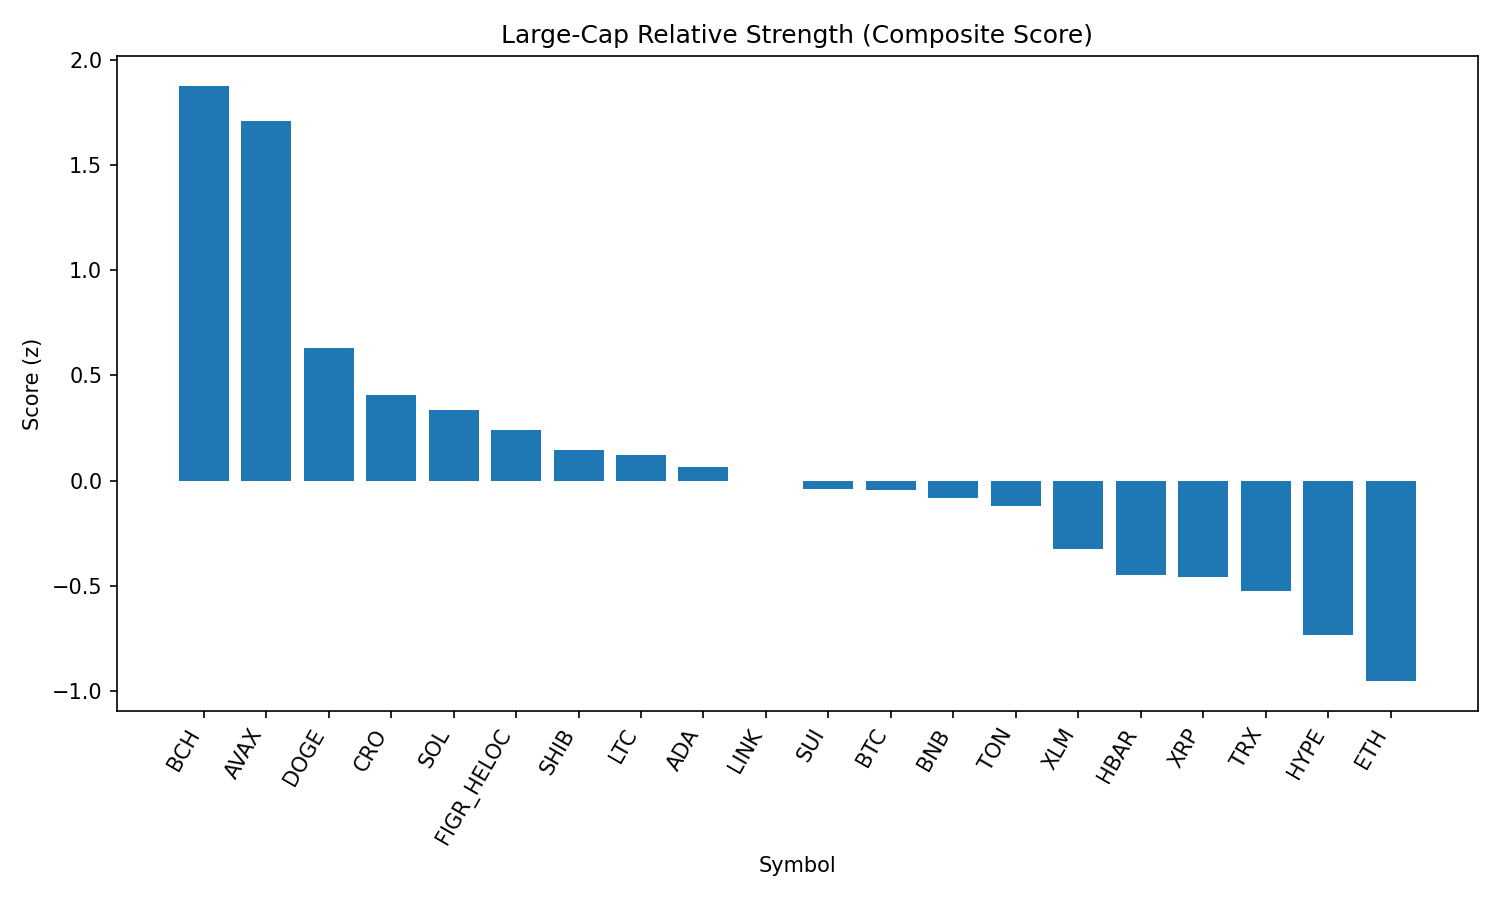

Values plotted in this chart, from the file beside it:
rank, name, symbol, price, pct_1h, pct_24h, pct_7d, pct_1h_vs_btc, pct_24h_vs_btc, pct_7d_vs_btc, market_cap_rank, market_cap, volume_usd, score
1, Bitcoin Cash, BCH, 599.1, 0.7053, 5.242, 6.958, 0.7108, 4.92, 7.465, 19, 11927884686, 465669757, 1.875
2, Avalanche, AVAX, 24.68, 1.313, 2.433, 0.5004, 1.319, 2.111, 1.008, 23, 10428781829, 721613261, 1.707
3, Dogecoin, DOGE, 0.2161, 0.6905, 0.7355, -2.474, 0.6959, 0.4135, -1.967, 9, 32540877295, 2019430439, 0.6317
4, Cronos, CRO, 0.259, 0.2697, -1.647, 19.63, 0.2751, -1.969, 20.14, 27, 8695428899, 317023945, 0.4088
5, Solana, SOL, 209, -0.1165, 2.512, 1.938, -0.1111, 2.19, 2.445, 6, 113116232620, 9182003749, 0.3346
6, Figure Heloc, FIGR_HELOC, 1.006, -0.01167, 1.798, 0.9505, -0.006262, 1.476, 1.458, 17, 12244019293, 15512037, 0.243
7, Shiba Inu, SHIB, 1.239e-05, 0.1878, 0.6888, -1.249, 0.1932, 0.3668, -0.7411, 31, 7299786140, 190505914, 0.1467
8, Litecoin, LTC, 111.5, 0.2509, 0.3913, -2.084, 0.2564, 0.06936, -1.576, 28, 8497707133, 525369630, 0.1234
9, Cardano, ADA, 0.8316, 0.06411, 1.431, -4.822, 0.06952, 1.109, -4.314, 11, 30331245828, 1478010692, 0.06387
10, Chainlink, LINK, 23.4, 0.2832, -0.1513, -3.577, 0.2886, -0.4733, -3.07, 13, 15874912253, 1089694196, -0.002285
11, Sui, SUI, 3.3, 0.1795, 0.3098, -4.487, 0.1849, -0.01221, -3.98, 20, 11791230679, 952486410, -0.04137
12, Bitcoin, BTC, 110808, -0.00541, 0.322, -0.5074, 0.0, 0.0, 0.0, 1, 2207214168650, 48634580268, -0.04628
13, BNB, BNB, 852, 0.1274, -0.1494, -1.129, 0.1328, -0.4714, -0.6217, 5, 118551722343, 1204305548, -0.0823
14, Toncoin, TON, 3.15, -0.0211, 0.3914, -1.099, -0.01569, 0.06942, -0.5915, 30, 8098190744, 128362649, -0.1223
15, Stellar, XLM, 0.3623, 0.03887, -0.05373, -6.493, 0.04428, -0.3757, -5.986, 22, 11495074058, 255669159, -0.3244
16, Hedera, HBAR, 0.2193, 0.01882, -0.05713, -9.711, 0.02423, -0.3791, -9.204, 25, 9304130960, 259238617, -0.4475
17, XRP, XRP, 2.82, -0.2646, 0.6981, -6.365, -0.2591, 0.3761, -5.858, 4, 168029817044, 7136193045, -0.4586
18, TRON, TRX, 0.3375, -0.1277, -0.6309, -3.774, -0.1223, -0.9529, -3.267, 10, 31945736709, 863700721, -0.5255
19, Hyperliquid, HYPE, 44.45, -0.04938, -0.6648, -12.52, -0.04397, -0.9868, -12.01, 18, 12040651186, 300642868, -0.7314
20, Ethereum, ETH, 4314, -0.2643, -1.845, -6.487, -0.2588, -2.167, -5.98, 2, 521366412032, 32510723709, -0.9516
21, World Liberty Financial, WLFI, 0.2281, -0.6403, -5.152, 0.0, -0.6349, -5.474, 0.5074, 33, 6254512685, 1256672796, -1.861
